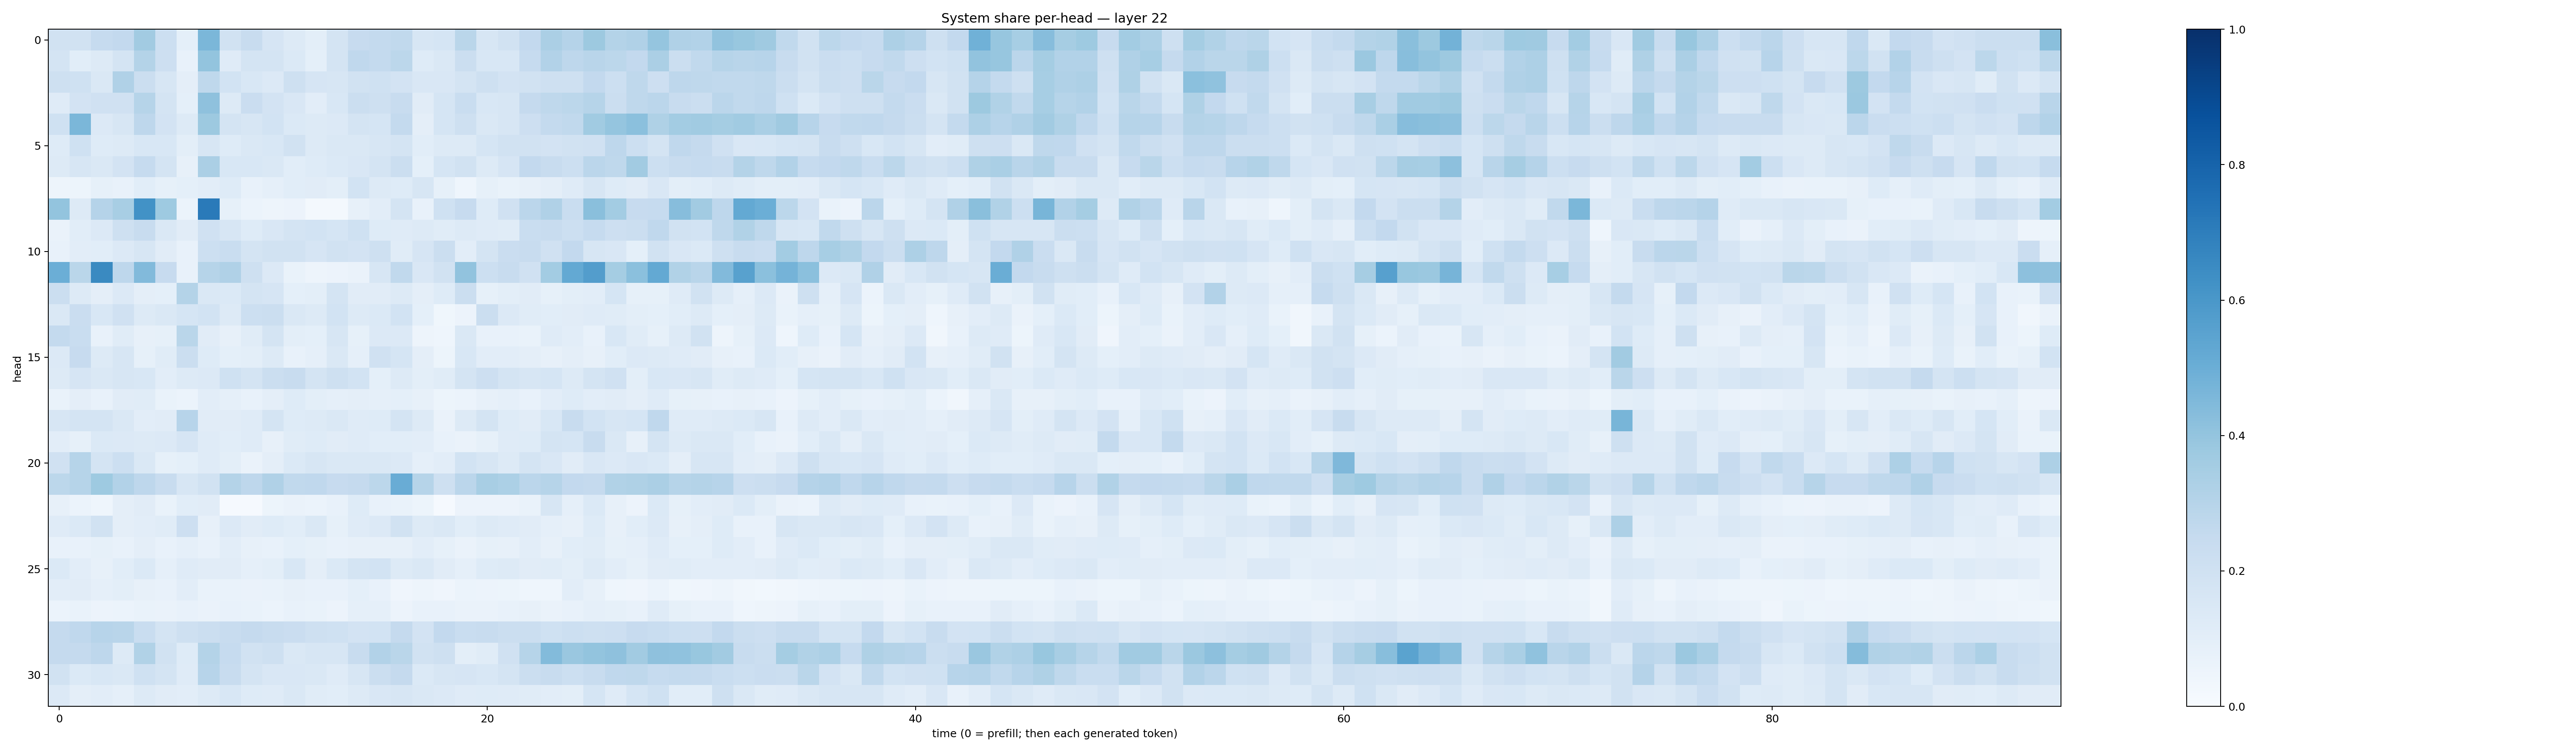

The table this chart was drawn from, first rows:
0.19439147, 0.18900052, 0.24939635, 0.2605162, 0.3616231, 0.2178231, 0.0921198, 0.45974028, 0.19041882, 0.24091974, 0.167193, 0.12892796, 0.100039594, 0.17559676, 0.24544598, 0.25669658, 0.2646295, 0.1625866, 0.16880962, 0.28694907, 0.16038708, 0.1946802, 0.26000267, 0.33368316
0.1785, 0.1076, 0.1255, 0.1733, 0.3079, 0.2129, 0.07599, 0.3992, 0.1201, 0.1769, 0.1748, 0.1391, 0.09329, 0.1783, 0.2681, 0.2567, 0.2795, 0.1235, 0.1482, 0.2253, 0.1551, 0.1545, 0.2481, 0.3102
0.2097, 0.2008, 0.1461, 0.3202, 0.2227, 0.1633, 0.09597, 0.2732, 0.1869, 0.1525, 0.1331, 0.2041, 0.1655, 0.1621, 0.1937, 0.2004, 0.1805, 0.1493, 0.1493, 0.1733, 0.2046, 0.1811, 0.192, 0.2051
0.1203, 0.183, 0.1972, 0.1966, 0.3001, 0.1734, 0.09148, 0.4128, 0.1305, 0.2274, 0.1812, 0.1522, 0.102, 0.1558, 0.2213, 0.2073, 0.238, 0.1099, 0.1702, 0.2342, 0.155, 0.1567, 0.2516, 0.27
0.2008, 0.4601, 0.1361, 0.1623, 0.2754, 0.182, 0.1317, 0.3755, 0.1738, 0.164, 0.1861, 0.1371, 0.1289, 0.1334, 0.178, 0.1703, 0.2556, 0.09527, 0.17, 0.2035, 0.1407, 0.1589, 0.2115, 0.2574
0.1228, 0.2015, 0.1223, 0.1302, 0.1562, 0.1534, 0.1002, 0.1597, 0.1238, 0.1422, 0.1541, 0.1904, 0.1295, 0.1484, 0.1417, 0.1586, 0.1752, 0.1057, 0.1291, 0.1308, 0.1715, 0.1936, 0.1936, 0.1809
0.1318, 0.1615, 0.1442, 0.1829, 0.2487, 0.1783, 0.0793, 0.333, 0.1553, 0.1539, 0.1475, 0.1057, 0.1227, 0.1378, 0.1511, 0.1757, 0.2202, 0.09242, 0.1715, 0.1902, 0.1301, 0.167, 0.2614, 0.2346
0.05013, 0.05322, 0.08478, 0.07451, 0.1076, 0.08288, 0.09297, 0.104, 0.1227, 0.0746, 0.08952, 0.1084, 0.11, 0.09774, 0.1872, 0.1279, 0.1218, 0.1566, 0.08226, 0.0435, 0.08521, 0.06935, 0.08155, 0.09731
0.3992, 0.1263, 0.3046, 0.3412, 0.6243, 0.3728, 0.06082, 0.7147, 0.08303, 0.06046, 0.04889, 0.05642, 0.02297, 0.01797, 0.08145, 0.103, 0.1777, 0.07363, 0.2012, 0.2452, 0.1215, 0.1961, 0.2847, 0.3166
0.06612, 0.1086, 0.135, 0.2038, 0.2378, 0.1476, 0.1126, 0.1977, 0.1569, 0.1234, 0.1508, 0.1793, 0.1854, 0.1696, 0.2017, 0.1232, 0.119, 0.1302, 0.1166, 0.1265, 0.1176, 0.1143, 0.234, 0.2395
0.07802, 0.1047, 0.1063, 0.1348, 0.1605, 0.1111, 0.07305, 0.2162, 0.2342, 0.1793, 0.1894, 0.1878, 0.1671, 0.1881, 0.1805, 0.2096, 0.1158, 0.1652, 0.2225, 0.1043, 0.1771, 0.228, 0.235, 0.1986
0.4965, 0.2888, 0.6548, 0.276, 0.4442, 0.2437, 0.07295, 0.2976, 0.3179, 0.2097, 0.1331, 0.0682, 0.05011, 0.05607, 0.06396, 0.1591, 0.2653, 0.1493, 0.1897, 0.4061, 0.2179, 0.238, 0.1965, 0.3589
0.2221, 0.1325, 0.09564, 0.1351, 0.09421, 0.0902, 0.3068, 0.1459, 0.1402, 0.1742, 0.1642, 0.09204, 0.1002, 0.1775, 0.1106, 0.1107, 0.1263, 0.09725, 0.1221, 0.2249, 0.08321, 0.09781, 0.1105, 0.08445
0.1425, 0.2286, 0.1559, 0.1977, 0.1266, 0.1467, 0.1701, 0.1856, 0.1284, 0.2162, 0.226, 0.1407, 0.1278, 0.1855, 0.1323, 0.137, 0.184, 0.09246, 0.03732, 0.05568, 0.2258, 0.1357, 0.1134, 0.106
0.255, 0.2315, 0.07116, 0.1147, 0.07929, 0.08537, 0.2881, 0.1114, 0.08145, 0.1166, 0.1771, 0.1008, 0.09217, 0.1628, 0.08518, 0.1334, 0.1337, 0.04748, 0.04406, 0.143, 0.07437, 0.07458, 0.06848, 0.1179
0.1353, 0.2446, 0.1275, 0.1577, 0.08378, 0.1153, 0.2221, 0.1214, 0.09001, 0.09843, 0.1327, 0.07692, 0.08706, 0.145, 0.08745, 0.1956, 0.1714, 0.09425, 0.05376, 0.1536, 0.1028, 0.1021, 0.09448, 0.07823
0.1321, 0.1661, 0.1434, 0.1583, 0.1545, 0.1023, 0.13, 0.1356, 0.2022, 0.1795, 0.219, 0.2408, 0.1786, 0.2038, 0.1856, 0.0927, 0.131, 0.0995, 0.1163, 0.1737, 0.2144, 0.1782, 0.1597, 0.1695
0.06962, 0.09471, 0.07106, 0.1099, 0.1148, 0.06983, 0.06215, 0.1041, 0.08952, 0.07329, 0.09611, 0.1224, 0.09926, 0.08788, 0.09627, 0.08666, 0.09218, 0.08056, 0.05454, 0.06087, 0.08108, 0.08716, 0.07237, 0.1022
0.1603, 0.1794, 0.1777, 0.1449, 0.1031, 0.1102, 0.2936, 0.1104, 0.1118, 0.1199, 0.1747, 0.1232, 0.1314, 0.1459, 0.1183, 0.1226, 0.1752, 0.1323, 0.0656, 0.1326, 0.1726, 0.1223, 0.1094, 0.1562
0.104, 0.08282, 0.1391, 0.1363, 0.1261, 0.1341, 0.1652, 0.1208, 0.1067, 0.1193, 0.08071, 0.1133, 0.1233, 0.1119, 0.118, 0.1059, 0.1084, 0.1049, 0.07249, 0.06479, 0.08217, 0.1173, 0.1237, 0.175
0.1981, 0.3002, 0.1774, 0.217, 0.1471, 0.08512, 0.09034, 0.1198, 0.1013, 0.06522, 0.0954, 0.1384, 0.1581, 0.1422, 0.1444, 0.1422, 0.1346, 0.08876, 0.1031, 0.1854, 0.163, 0.1288, 0.1775, 0.1512
0.2777, 0.298, 0.3746, 0.3109, 0.2765, 0.2366, 0.1615, 0.1927, 0.305, 0.2744, 0.3185, 0.2649, 0.2689, 0.2448, 0.2533, 0.2775, 0.5048, 0.2992, 0.209, 0.284, 0.3406, 0.3294, 0.284, 0.2988
0.0818, 0.06215, 0.04643, 0.09688, 0.112, 0.06933, 0.1093, 0.1105, 0.009712, 0.01096, 0.05176, 0.06465, 0.06125, 0.07664, 0.1243, 0.07802, 0.06735, 0.05259, 0.009382, 0.05704, 0.05775, 0.05482, 0.06879, 0.1594
0.1178, 0.1399, 0.1879, 0.09489, 0.1031, 0.1139, 0.2116, 0.08039, 0.1354, 0.1104, 0.1212, 0.1059, 0.1469, 0.08247, 0.1204, 0.1343, 0.1941, 0.1273, 0.1426, 0.108, 0.1302, 0.1184, 0.1101, 0.08873
0.07525, 0.0746, 0.08532, 0.07047, 0.09437, 0.07729, 0.08917, 0.07156, 0.1021, 0.07814, 0.07247, 0.09298, 0.08435, 0.07553, 0.08023, 0.08021, 0.08005, 0.1037, 0.08499, 0.06594, 0.08532, 0.08115, 0.1025, 0.08058
0.1396, 0.1045, 0.08189, 0.1056, 0.1378, 0.08808, 0.1194, 0.1119, 0.1096, 0.0894, 0.1015, 0.1535, 0.09442, 0.1374, 0.1745, 0.187, 0.1266, 0.1465, 0.1124, 0.08852, 0.1217, 0.131, 0.1127, 0.1139
0.1049, 0.1128, 0.08777, 0.09911, 0.08188, 0.07352, 0.1043, 0.06946, 0.0677, 0.06274, 0.06653, 0.08085, 0.07126, 0.07577, 0.09153, 0.072, 0.04269, 0.04823, 0.04014, 0.06237, 0.05792, 0.05106, 0.04301, 0.04559
0.06033, 0.06826, 0.05783, 0.06032, 0.06838, 0.06442, 0.07532, 0.06262, 0.07506, 0.06686, 0.0605, 0.07047, 0.06816, 0.05723, 0.0887, 0.08782, 0.05639, 0.07211, 0.07071, 0.06281, 0.06394, 0.07746, 0.07872, 0.06284
0.2519, 0.2666, 0.2948, 0.2906, 0.2313, 0.1721, 0.2098, 0.2255, 0.2344, 0.251, 0.2395, 0.2276, 0.209, 0.2024, 0.1811, 0.1861, 0.252, 0.1807, 0.2594, 0.2323, 0.2359, 0.2231, 0.2224, 0.202
0.2529, 0.2533, 0.2746, 0.1307, 0.3154, 0.1928, 0.1214, 0.3062, 0.2464, 0.1898, 0.2076, 0.1442, 0.1569, 0.1624, 0.2372, 0.3109, 0.2874, 0.1895, 0.2044, 0.09852, 0.1155, 0.197, 0.2976, 0.438
0.193, 0.1403, 0.1551, 0.1453, 0.2016, 0.1739, 0.1189, 0.2937, 0.2407, 0.1779, 0.1503, 0.1488, 0.141, 0.1175, 0.1622, 0.2204, 0.2522, 0.1375, 0.1569, 0.1678, 0.1537, 0.1742, 0.2205, 0.2369
0.1336, 0.09538, 0.1037, 0.08824, 0.1315, 0.1104, 0.1031, 0.1273, 0.1552, 0.1248, 0.1177, 0.1415, 0.1136, 0.1089, 0.1293, 0.152, 0.1632, 0.1474, 0.1356, 0.121, 0.1233, 0.1196, 0.114, 0.1033
